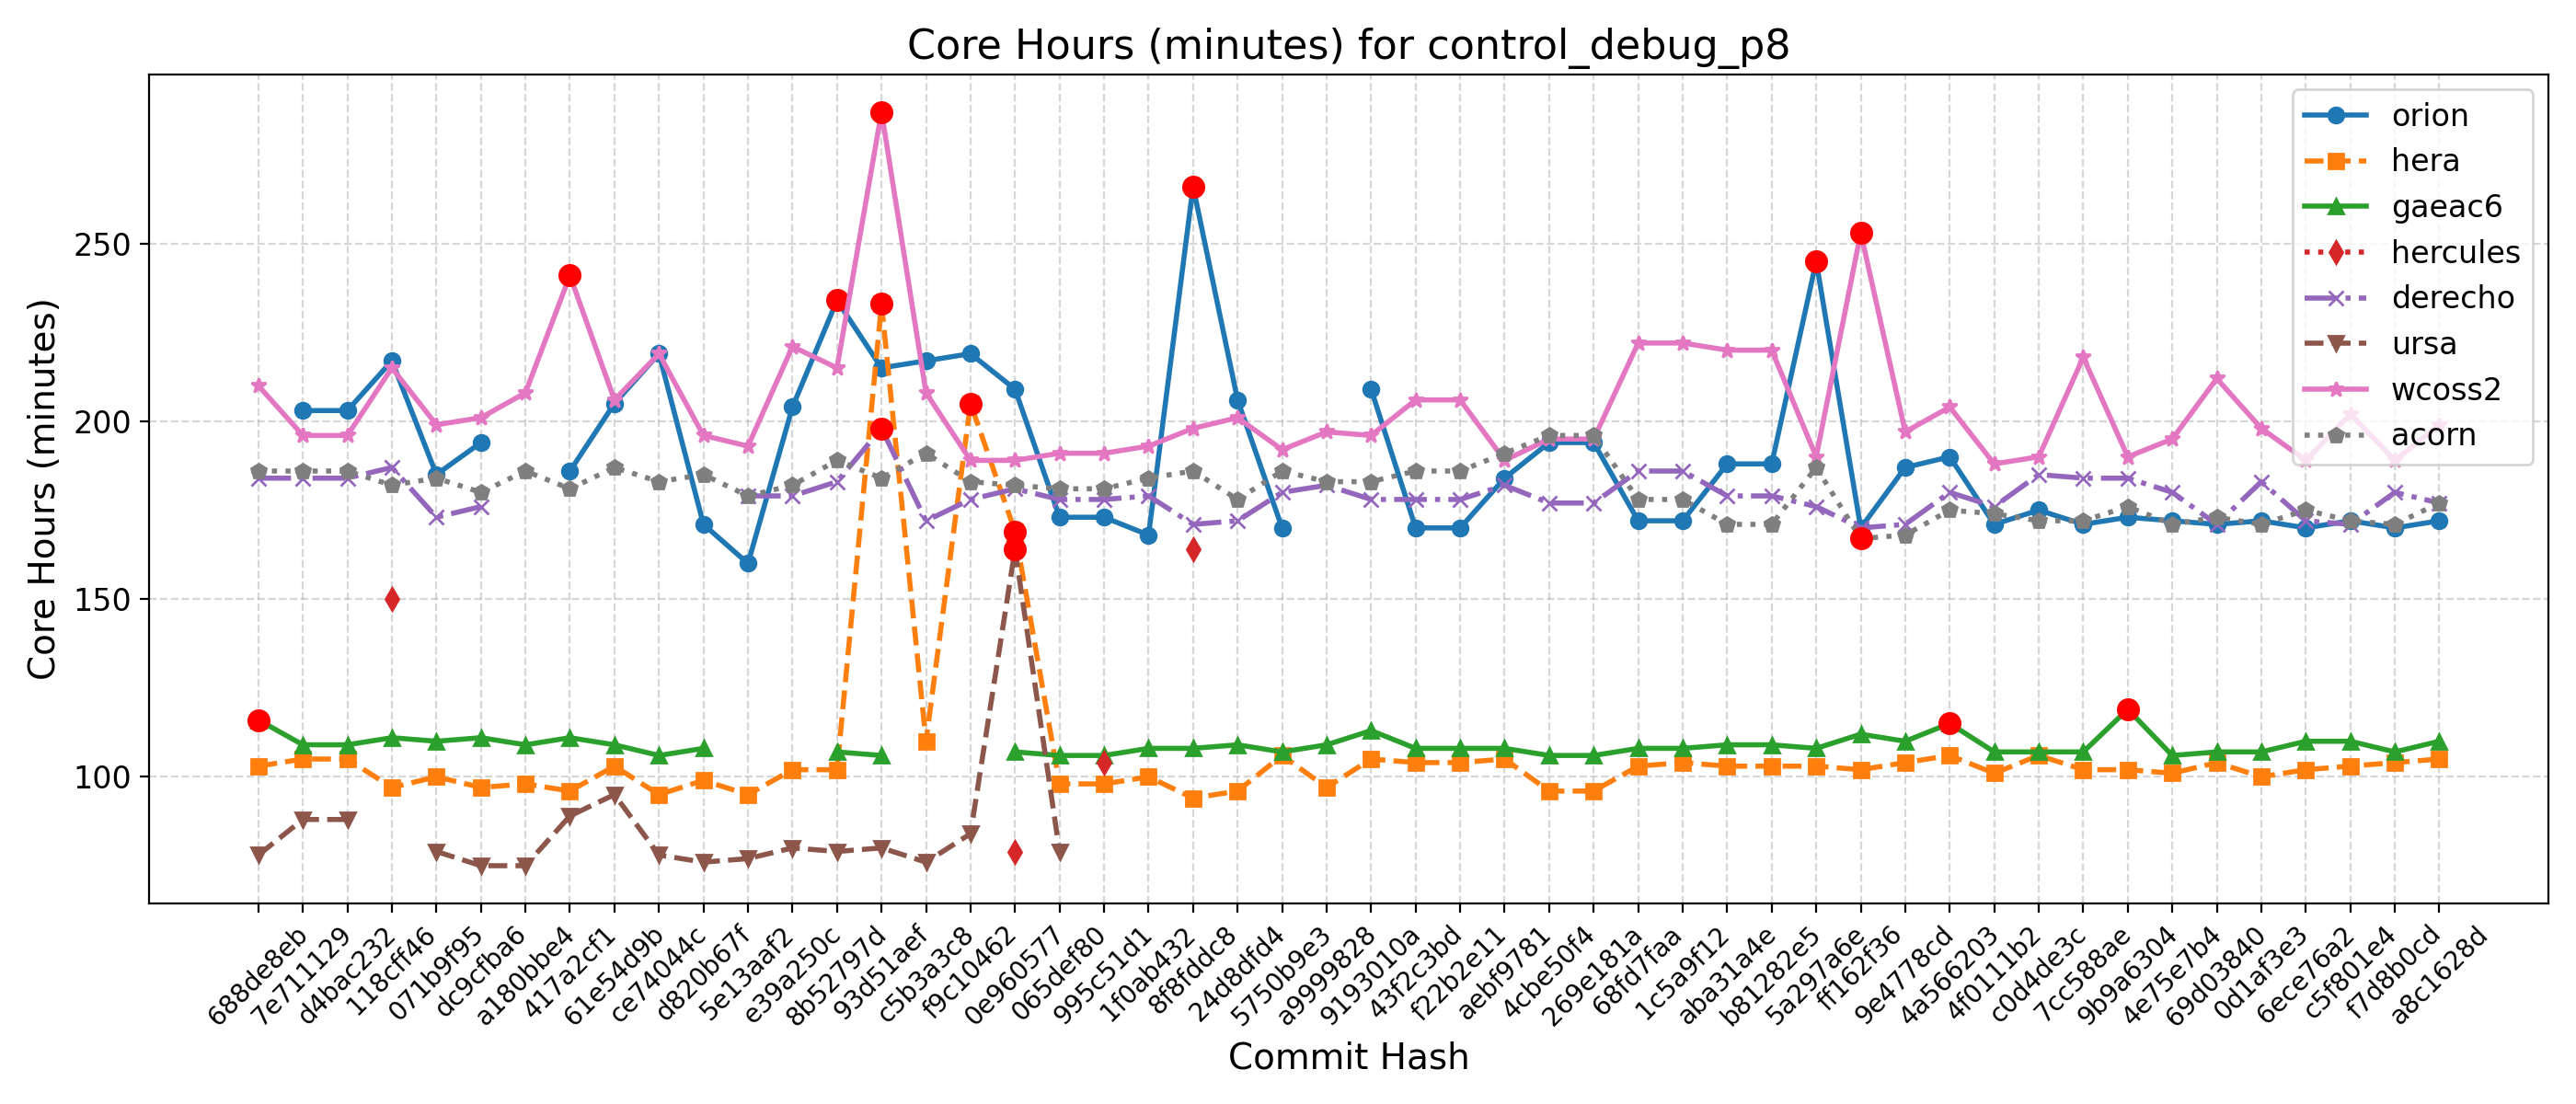

The table this chart was drawn from, first rows:
Hash, Date, Message, orion, hera, gaeac6, hercules, derecho, ursa, wcoss2, acorn
688de8eb, 2025-09-04, Fix default cdmbgwd settings (#2788), , 103, 116, , 184, 78, 210, 186
7e711129, 2025-09-02, Use container with spack stack 1.9.2 (#2…, 203, 105, 109, , 184, 88, 196, 186
d4bac232, 2025-08-29, MPAS dycore + Atmosphere Generalization …, 203, 105, 109, , 184, 88, 196, 186
118cff46, 2025-08-25, Add FV3 grid mask for regional domains t…, 217, 97, 111, 150, 187, , 215, 182
071b9f95, 2025-08-22, Fix Restart IAU and Ultra-Low Reproducib…, 185, 100, 110, , 173, 79, 199, 184
dc9cfba6, 2025-08-19, Update CICE through 2025-07 and switch t…, 194, 97, 111, , 176, 75, 201, 180
a180bbe4, 2025-08-15, FV3: Fix Prate_avg and UPP call freq + F…, , 98, 109, , , 75, 208, 186
417a2cf1, 2025-08-13, Fix conus13km tests restart and decompos…, 186, 96, 111, , , 89, 241, 181
61e54d9b, 2025-08-11, Add two-way ocean-wave coupling feature …, 205, 103, 109, , , 95, 206, 187
ce74044c, 2025-08-06, Create a user-friendly "process model" t…, 219, 95, 106, , , 78, 219, 183
d820b67f, 2025-08-01, Update GOCART to v2.4.3 (#2819), 171, 99, 108, , , 76, 196, 185
5e13aaf2, 2025-07-29, Update DATM meshes and switch to bilinea…, 160, 95, , , 179, 77, 193, 179
e39a250c, 2025-07-24, Update FV3 hash to include UPP ss192/Urs…, 204, 102, , , 179, 80, 221, 182
8b52797d, 2025-07-21, Combination of 2684,2707,2771 (MERRA2 3-…, 234, 102, 107, , 183, 79, 215, 189
93d51aef, 2025-07-17, Exporting Canopy Variables from AQM to F…, 215, 233, 106, , 198, 80, 287, 184
c5b3a3c8, 2025-07-14, GFDLMP-v3 and TEMPO MP microphysics (#25…, 217, 110, , , 172, 76, 208, 191
f9c10462, 2025-07-11, Combination of several CCPP-physics PRs …, 219, 205, , , 178, 84, 189, 183
0e960577, 2025-07-09, Combination #2777 (maintask writes CMEPS…, 209, 169, 107, 79, 181, 164, 189, 182
065def80, 2025-07-07, Port UFS-WM to Ursa (#2471), 173, 98, 106, , 178, 79, 191, 181
995c51d1, 2025-07-03, Upgrade UFS-WM to spack-stack/1.9.2 (#26…, 173, 98, 106, 104, 178, , 191, 181
1f0ab432, 2025-07-01, Reduce WW3 memory use (#2624), 168, 100, 108, , 179, , 193, 184
8f8fddc8, 2025-06-30, Bring in scale-aware 3DTKE related chang…, 266, 94, 108, 164, 171, , 198, 186
24d8dfd4, 2025-06-26, Slight modification in orographic gravit…, 206, 96, 109, , 172, , 201, 178
5750b9e3, 2025-06-20, gcycle update (#2747), 170, 106, 107, , 180, , 192, 186
a9999828, 2025-06-12, Add a new parameter in dycore to control…, , 97, 109, , 182, , 197, 183
9193010a, 2025-06-06, In Noah-MP, set zero for canopy liquid a…, 209, 105, 113, , 178, , 196, 183
43f2c3bd, 2025-06-04, Urgent Documentation Update for HSD Capa…, 170, 104, 108, , 178, , 206, 186
f22b2e11, 2025-06-02, Bug fix for surface roughness calculatio…, 170, 104, 108, , 178, , 206, 186
aebf9781, 2025-05-27, Fix bug to improve wave initialization b…, 184, 105, 108, , 182, , 189, 191
4cbe50f4, 2025-05-23, Add idealized, regional tropical cyclone…, 194, 96, 106, , 177, , 195, 196
269e181a, 2025-05-23, Add GFSv17 IAU restart tests without wav…, 194, 96, 106, , 177, , 195, 196
68fd7faa, 2025-05-15, Enable Hera, Hercules Gnu tests: cpld_de…, 172, 103, 108, , 186, , 222, 178
1c5a9f12, 2025-05-09, Add "ultra low" coupled configurations t…, 172, 104, 108, , 186, , 222, 178
aba31a4e, 2025-05-06, Resolve miscellaneous WM issues and upda…, 188, 103, 109, , 179, , 220, 171
b81282e5, 2025-05-05, Switch to vector remapping and bilinear …, 188, 103, 109, , 179, , 220, 171
5a297a6e, 2025-05-02, improve coupled model startup cost for w…, 245, 103, 108, , 176, , 190, 187
ff162f36, 2025-05-01, NSSL MP scheme updates + Stochastic Phys…, 170, 102, 112, , 170, , 253, 167
9e4778cd, 2025-04-25, Loosen restriction on optional arguments…, 187, 104, 110, , 171, , 197, 168
4a566203, 2025-04-23, CMake Atmosphere Dycore Generalization +…, 190, 106, 115, , 180, , 204, 175
4f0111b2, 2025-04-21, Add CMEPS log file at restart write; IAU…, 171, 101, 107, , 176, , 188, 174
c0d4de3c, 2025-04-18, Update mom6 to its main repository 20250…, 175, 106, 107, , 185, , 190, 172
7cc588ae, 2025-04-16, Add PIO configuration variables for CMEP…, 171, 102, 107, , 184, , 218, 172
9b9a6304, 2025-04-11, Memcheck fixes (#2655), 173, 102, 119, , 184, , 190, 176
4e75e7b4, 2025-04-10, Update upp submodule to the latest UPP (…, 172, 101, 106, , 180, , 195, 171
69d03840, 2025-04-07, Use ESMF Redist instead of Remap for FV3…, 171, 104, 107, , 171, , 212, 173
0d1af3e3, 2025-04-02, Convert GFS DDTs from blocked data struc…, 172, 100, 107, , 183, , 198, 171
6ece76a2, 2025-03-28, Update WW3  by merging develop  as of 20…, 170, 102, 110, , 172, , 189, 175
c5f801e4, 2025-03-27, Sync CDEPS and CMEPS to ESCOMP (#2664), 172, 103, 110, , 171, , 202, 172
f7d8b0cd, 2025-03-26, Add support for FV3 native grid (cubed s…, 170, 104, 107, , 180, , 189, 171
a8c1628d, 2025-03-24, Introduce prognostic updraft velocity to…, 172, 105, 110, , 177, , 199, 177
